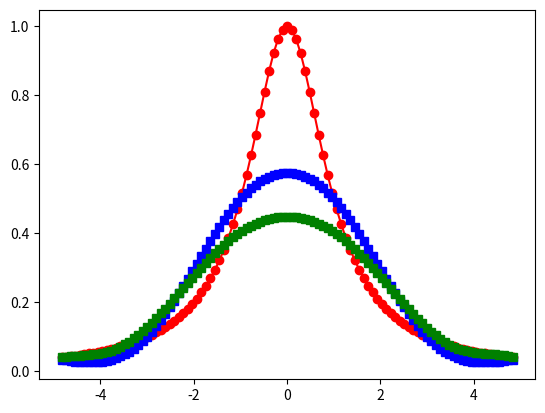
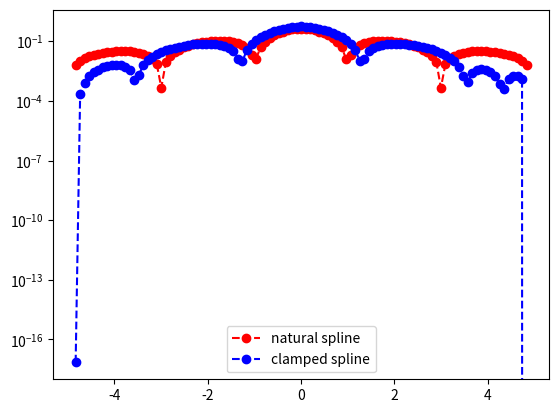

Recreate these plots in Python, in order.
import matplotlib.pyplot as plt
import numpy as np
import math
from numpy.linalg import inv 
from numpy.linalg import norm


def driver():

# example 1    
    # f = lambda x: np.exp(x)
    # fp = lambda x: np.exp(x)
    # a = 0
    # b = 1

# example 2
    f = lambda x: 1./(1.+x**2)
    fp = lambda x: -2*x/(1.+x**2)**2  
    a = -5
    b = 5
    
    
    ''' number of intervals'''
    #Nint = 10
    Nint = 5
    #Nint = 15
    #Nint = 20

    xint2 = np.linspace(a,b,Nint+1)
# create chebychev nodes
    xint = np.zeros(Nint+1)
    for j in range(1,Nint+2):
       xint[j-1] = np.cos(np.pi*(2*j-1)/(2*(Nint+1)))
# scale  for the interval
    m = (b-a)/2 
    c = (a+b)/2
    xint = m*xint+c
    xint = xint[::-1]

    #xint = xint2
    yint = f(xint)
    yint2 = f(xint2)
    yp_b = np.zeros(2)
    yp_b[0] = fp(xint[0])
    yp_b[1] = fp(xint[Nint])
    
    ''' create points you want to evaluate at'''
    Neval = 100
    xeval =  np.linspace(xint[0],xint[Nint],Neval+1)
    
    
    
    (M,C,D) = create_natural_spline(yint2,xint2,Nint)
    (Mc,Cc,Dc) = create_clamped_spline(yint,yp_b, xint,Nint)    
    
    yeval = eval_cubic_spline(xeval,Neval,xint2,Nint,M,C,D)
    yevalc = eval_cubic_spline(xeval,Neval,xint,Nint,Mc,Cc,Dc)
    
#    print('yeval = ', yevalc)
    
    ''' evaluate f at the evaluation points'''
    fex = f(xeval)
        
    nerr = norm(fex-yeval)
    print('nerr = ', nerr)
    
    plt.figure()    
    plt.plot(xeval,fex,'ro-',label='exact function')
    plt.plot(xeval,yeval,'bs--',label='natural spline') 
    plt.plot(xeval,yevalc,'gs--',label='clamped spline') 
    plt.legend
    plt.show()
     
    err = abs(yeval-fex)
    errc = abs(yevalc-fex)
    plt.figure() 
    plt.semilogy(xeval,err,'ro--',label='natural spline')
    plt.semilogy(xeval,errc,'bo--',label='clamped spline')
    plt.legend()
    plt.show()
    
def create_natural_spline(yint,xint,N):

#    create the right  hand side for the linear system
    b = np.zeros(N+1)
#  vector values
    h = np.zeros(N+1)  
    for i in range(1,N):
       hi = xint[i]-xint[i-1]
       hip = xint[i+1] - xint[i]
       b[i] = (yint[i+1]-yint[i])/hip - (yint[i]-yint[i-1])/hi
       h[i-1] = hi
       h[i] = hip

#  create matrix so you can solve for the M values
# This is made by filling one row at a time 
    A = np.zeros((N+1,N+1))
    A[0][0] = 1.0
    for j in range(1,N):
       A[j][j-1] = h[j-1]/6
       A[j][j] = (h[j]+h[j-1])/3 
       A[j][j+1] = h[j]/6
    A[N][N] = 1

    Ainv = inv(A)
    
    M  = Ainv.dot(b)

#  Create the linear coefficients
    C = np.zeros(N)
    D = np.zeros(N)
    for j in range(N):
       C[j] = yint[j]/h[j]-h[j]*M[j]/6
       D[j] = yint[j+1]/h[j]-h[j]*M[j+1]/6
    return(M,C,D)

def create_clamped_spline(yint,yp_b, xint,N):

#    create the right  hand side for the linear system
    b = np.zeros(N+1)
#  vector values
    h = np.zeros(N+1)  
    for i in range(1,N):
       hi = xint[i]-xint[i-1]
       hip = xint[i+1] - xint[i]
       b[i] = (yint[i+1]-yint[i])/hip - (yint[i]-yint[i-1])/hi
       h[i-1] = hi
       h[i] = hip
    b[0]  = -yp_b[0] +(yint[1]-yint[0])/h[0]
    b[N] = -yp_b[1] +(yint[N]-yint[N-1])/h[N-1]

#  create matrix so you can solve for the M values
# This is made by filling one row at a time 
    A = np.zeros((N+1,N+1))
    A[0][0] = h[0]/3.
    A[0][1] = h[0]/6.
    for j in range(1,N):
       A[j][j-1] = h[j-1]/6
       A[j][j] = (h[j]+h[j-1])/3 
       A[j][j+1] = h[j]/6
    A[N][N] = h[N-1]/3
    A[N][N-1] = h[N-1]/6

    Ainv = inv(A)
    
    M  = Ainv.dot(b)

#  Create the linear coefficients
    C = np.zeros(N)
    D = np.zeros(N)
    for j in range(N):
       C[j] = yint[j]/h[j]-h[j]*M[j]/6
       D[j] = yint[j+1]/h[j]-h[j]*M[j+1]/6
    return(M,C,D)


       
def eval_local_spline(xeval,xi,xip,Mi,Mip,C,D):
# Evaluates the local spline as defined in class
# xip = x_{i+1}; xi = x_i
# Mip = M_{i+1}; Mi = M_i

    hi = xip-xi
    yeval = (Mi*(xip-xeval)**3 +(xeval-xi)**3*Mip)/(6*hi) \
            + C*(xip-xeval) + D*(xeval-xi)
    return yeval 
    
    
def  eval_cubic_spline(xeval,Neval,xint,Nint,M,C,D):
    
    yeval = np.zeros(Neval+1)
    
    for j in range(Nint):
        '''find indices of xeval in interval (xint(jint),xint(jint+1))'''
        '''let ind denote the indices in the intervals'''
        atmp = xint[j]
        btmp= xint[j+1]
        
#   find indices of values of xeval in the interval
        ind= np.where((xeval >= atmp) & (xeval <= btmp))
        xloc = xeval[ind]
#        print('atmp =', atmp)
#       print('btmp =', btmp)
#        print('ind =', ind)
#       print('xloc =', xloc)
#        return

# evaluate the spline
        yloc = eval_local_spline(xloc,atmp,btmp,M[j],M[j+1],C[j],D[j])
#        print('yloc = ', yloc)
#   copy into yeval
        yeval[ind] = yloc

    return(yeval)
           
driver()               
